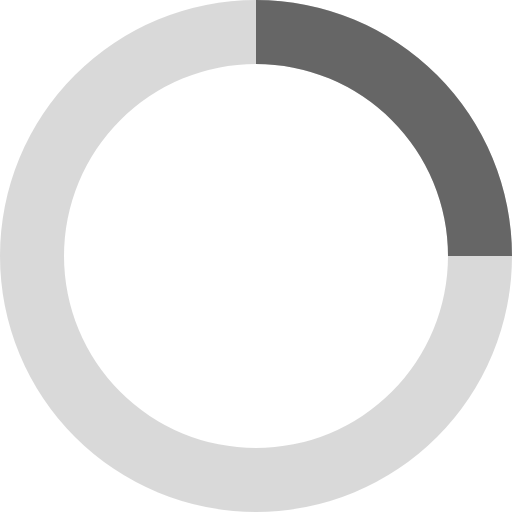
t = 0.00 s
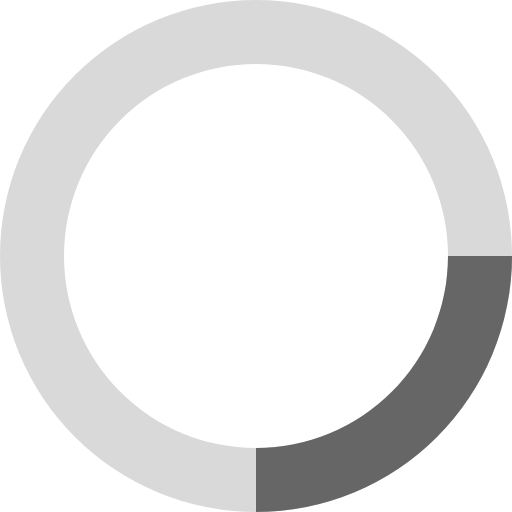
t = 0.20 s
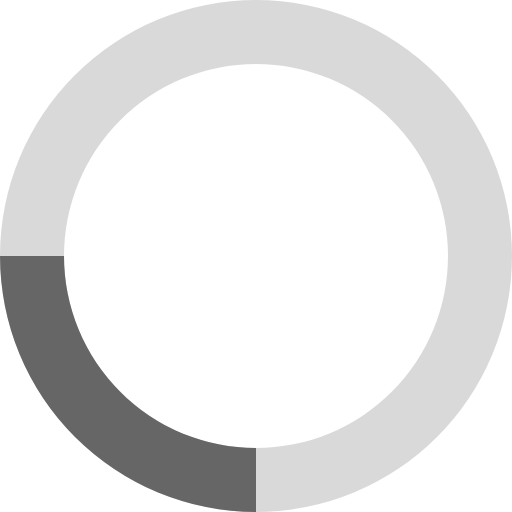
t = 0.40 s
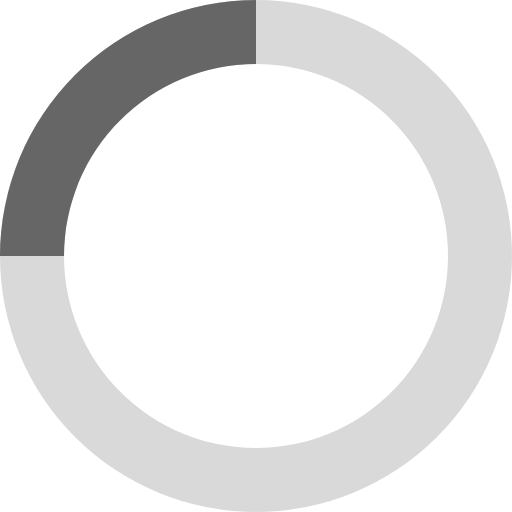
t = 0.60 s

The animated SVG that drew these frames (rendered in a browser with its animation timeline set to each time). Animation: 1 CSS @keyframes rule; one cycle of 0.80 s, repeats indefinitely.

<svg xmlns="http://www.w3.org/2000/svg" viewBox="0 0 32 32" width="32" height="32" fill="#666666">
  <style type="text/css">
  <![CDATA[
    #circle {
      -webkit-animation: spin 0.8s infinite linear;
      -moz-animation: spin 0.8s infinite linear;
      -o-animation: spin 0.8s infinite linear;
      -ms-animation: spin 0.8s infinite linear;
      animation: spin 0.8s infinite linear;
      -webkit-transform-origin: 16px 16px;
      -moz-transform-origin: 16px 16px;
      -o-transform-origin: 16px 16px;
      transform-origin: 16px 16px;
    }
    @-webkit-keyframes spin {
      0% { -webkit-transform: rotate(0deg);}
      100% { -webkit-transform: rotate(360deg);}
    }
    @-moz-keyframes spin {
      0% { -moz-transform: rotate(0deg); }
      100% { -moz-transform: rotate(360deg);}
    }
    @-o-keyframes spin {
      0% { -o-transform: rotate(0deg);}
      100% { -o-transform: rotate(360deg);}
    }
    @-ms-keyframes spin {
      0% { -ms-transform: rotate(0deg);}
      100% { -ms-transform: rotate(360deg);}
    }
    @-keyframes spin {
      0% { transform: rotate(0deg); }
      100% { transform: rotate(360deg);}
    }
  ]]>
  </style>
  <path opacity=".25" d="M16 0 A16 16 0 0 0 16 32 A16 16 0 0 0 16 0 M16 4 A12 12 0 0 1 16 28 A12 12 0 0 1 16 4"/>
  <path id="circle" d="M16 0 A16 16 0 0 1 32 16 L28 16 A12 12 0 0 0 16 4z"/>
</svg>